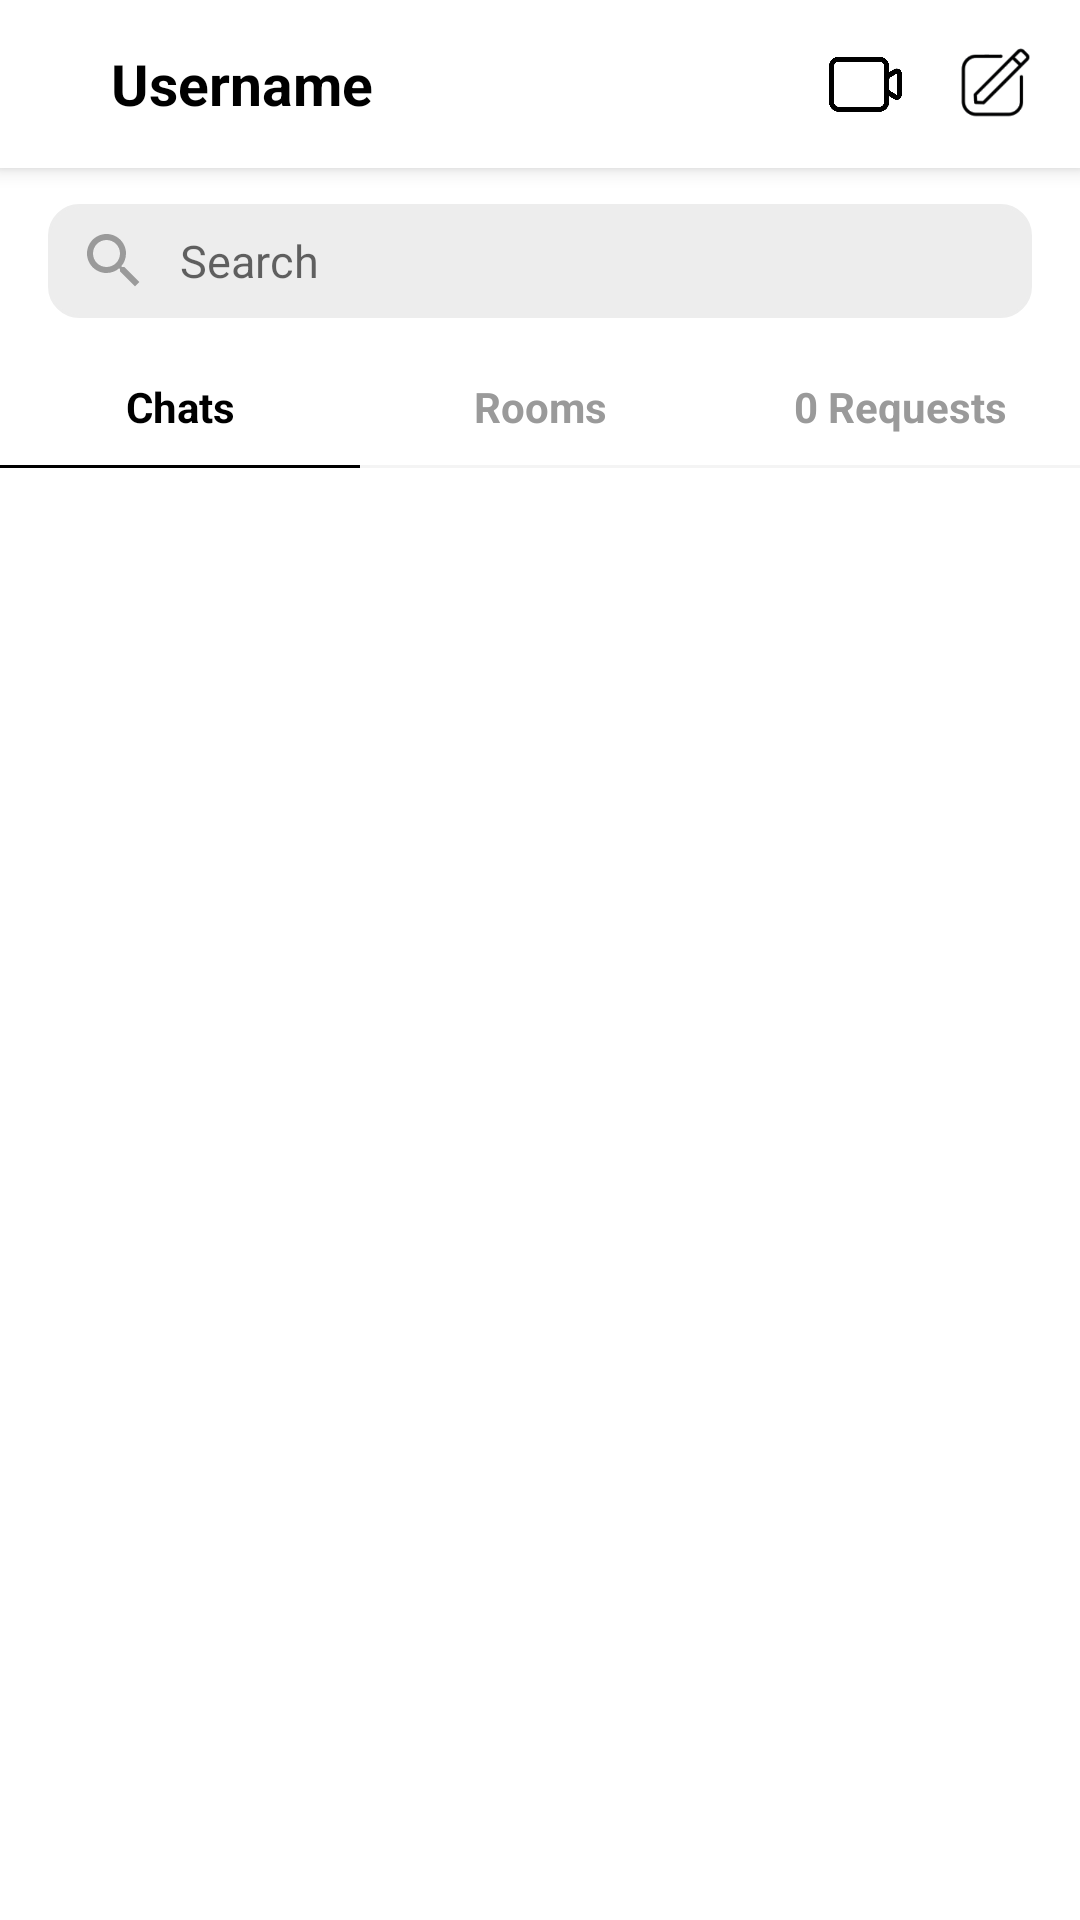

Produce the Android XML layout that renders to this screen, including the resource entries it uses.
<!-- AndroidManifest.xml: application theme Theme.InstagramHesam -->
<!-- res/layout/activity_direct.xml -->
<?xml version="1.0" encoding="utf-8"?>
<androidx.constraintlayout.widget.ConstraintLayout xmlns:android="http://schemas.android.com/apk/res/android"
    xmlns:app="http://schemas.android.com/apk/res-auto"
    xmlns:tools="http://schemas.android.com/tools"
    android:layout_width="match_parent"
    android:layout_height="match_parent"
    tools:context=".View.Activity.DirectActivity">

    <androidx.constraintlayout.widget.ConstraintLayout
        android:layout_width="match_parent"
        android:layout_height="match_parent">

        <androidx.coordinatorlayout.widget.CoordinatorLayout
            android:id="@+id/coordinator"
            android:layout_width="match_parent"
            android:layout_height="match_parent">

            <com.google.android.material.appbar.AppBarLayout
                android:layout_width="match_parent"
                android:layout_height="wrap_content">

                <com.google.android.material.appbar.MaterialToolbar
                    android:id="@+id/toolbar"
                    android:layout_width="match_parent"
                    android:layout_height="?attr/actionBarSize"
                    android:background="@color/white"
                    android:elevation="3dp"
                    app:layout_constraintTop_toTopOf="parent">

                    <RelativeLayout
                        android:layout_width="wrap_content"
                        android:layout_height="match_parent">

                        <ImageView
                            android:id="@+id/imgback"
                            android:layout_width="wrap_content"
                            android:layout_height="wrap_content"
                            android:layout_alignParentLeft="true"
                            android:layout_alignParentTop="true"
                            android:layout_alignParentBottom="true"
                            android:foreground="?attr/selectableItemBackground"
                            android:src="@drawable/ic_baseline_arrow_back_24" />

                        <com.google.android.material.textview.MaterialTextView
                            android:id="@+id/tvUsernameeDirect"
                            android:layout_width="wrap_content"
                            android:layout_height="wrap_content"
                            android:layout_alignParentTop="true"
                            android:layout_alignParentBottom="true"
                            android:layout_marginLeft="21dp"
                            android:layout_toRightOf="@id/imgback"
                            android:gravity="center"
                            android:text="@string/username"
                            android:textColor="@color/black"
                            android:textSize="19sp"
                            android:textStyle="bold" />

                        <ImageView
                            android:id="@+id/imgEdit"
                            android:layout_width="25dp"
                            android:layout_height="25dp"
                            android:layout_alignParentTop="true"
                            android:layout_alignParentRight="true"
                            android:layout_alignParentBottom="true"
                            android:layout_marginRight="16dp"
                            android:foreground="?attr/selectableItemBackground"
                            android:src="@drawable/ic_edit" />

                        <ImageView
                            android:id="@+id/imgVideo"
                            android:layout_width="25dp"
                            android:layout_height="25dp"
                            android:layout_alignParentTop="true"
                            android:layout_alignParentBottom="true"
                            android:layout_marginRight="18dp"
                            android:layout_toLeftOf="@id/imgEdit"
                            android:foreground="?attr/selectableItemBackground"
                            android:src="@drawable/ic_video" />
                    </RelativeLayout>

                </com.google.android.material.appbar.MaterialToolbar>

            </com.google.android.material.appbar.AppBarLayout>

            <androidx.core.widget.NestedScrollView
                android:id="@+id/nested_scroll_main"
                android:layout_width="match_parent"
                android:layout_height="match_parent"
                app:layout_behavior="com.google.android.material.appbar.AppBarLayout$ScrollingViewBehavior">

                <androidx.constraintlayout.widget.ConstraintLayout
                    android:layout_width="match_parent"
                    android:layout_height="wrap_content"
                    app:layout_behavior="com.google.android.material.appbar.AppBarLayout$ScrollingViewBehavior">

                    <EditText
                        android:id="@+id/etsearchDirect"
                        android:layout_width="match_parent"
                        android:layout_height="38dp"
                        android:layout_marginLeft="16dp"
                        android:layout_marginTop="12dp"
                        android:layout_marginRight="16dp"
                        android:background="@drawable/border_edittext_search"
                        android:drawableLeft="@drawable/ic_baseline_search_gray"
                        android:drawablePadding="10dp"
                        android:hint="@string/search"
                        android:paddingLeft="10dp"
                        android:paddingRight="10dp"
                        android:textSize="15sp"
                        app:layout_constraintTop_toTopOf="parent" />

                    <LinearLayout
                        android:id="@+id/lin"
                        android:layout_width="match_parent"
                        android:layout_height="wrap_content"
                        android:layout_marginTop="10dp"
                        android:orientation="horizontal"
                        app:layout_constraintTop_toBottomOf="@id/etsearchDirect">

                        <TextView
                            android:layout_width="0dp"
                            android:layout_height="wrap_content"
                            android:layout_gravity="center"
                            android:layout_weight="1"
                            android:gravity="center"
                            android:paddingTop="10dp"
                            android:paddingBottom="10dp"
                            android:text="Chats"
                            android:textColor="@color/black"
                            android:textSize="14sp"
                            android:textStyle="bold" />

                        <TextView
                            android:id="@+id/tvroom"
                            android:layout_width="0dp"
                            android:layout_height="wrap_content"
                            android:layout_gravity="center"
                            android:layout_weight="1"
                            android:gravity="center"
                            android:paddingTop="10dp"
                            android:paddingBottom="10dp"
                            android:text="Rooms"
                            android:textColor="@color/black_100"
                            android:textSize="14sp"
                            android:textStyle="bold" />

                        <TextView
                            android:id="@+id/tvrequest"
                            android:layout_width="0dp"
                            android:layout_height="wrap_content"
                            android:layout_gravity="center"
                            android:layout_weight="1"
                            android:gravity="center"
                            android:paddingTop="10dp"
                            android:paddingBottom="10dp"
                            android:text="0 Requests"
                            android:textColor="@color/black_100"
                            android:textSize="14sp"
                            android:textStyle="bold" />
                    </LinearLayout>

                    <LinearLayout
                        android:id="@+id/lin2"
                        android:layout_width="match_parent"
                        android:layout_height="wrap_content"
                        android:orientation="horizontal"
                        app:layout_constraintTop_toBottomOf="@id/lin">

                        <View
                            style="@style/view"
                            android:layout_width="0dp"
                            android:layout_weight="1"
                            android:background="@color/black" />

                        <View
                            style="@style/view"
                            android:layout_width="0dp"
                            android:layout_weight="1" />

                        <View
                            style="@style/view"
                            android:layout_width="0dp"
                            android:layout_weight="1" />
                    </LinearLayout>


                    <androidx.recyclerview.widget.RecyclerView
                        android:id="@+id/recycleViewDirect"
                        android:layout_width="match_parent"
                        android:layout_height="wrap_content"
                        android:layout_marginTop="5dp"
                        app:layout_constraintTop_toBottomOf="@id/lin2" />

                </androidx.constraintlayout.widget.ConstraintLayout>

            </androidx.core.widget.NestedScrollView>

        </androidx.coordinatorlayout.widget.CoordinatorLayout>

    </androidx.constraintlayout.widget.ConstraintLayout>


    <androidx.constraintlayout.widget.ConstraintLayout
        android:layout_width="match_parent"
        android:layout_height="match_parent"
        app:layout_constraintTop_toTopOf="parent">

        <FrameLayout
            android:id="@+id/fragmentChat"
            android:layout_width="match_parent"
            android:layout_height="match_parent" />
    </androidx.constraintlayout.widget.ConstraintLayout>


</androidx.constraintlayout.widget.ConstraintLayout>
<!-- resources referenced by this layout -->
<resources>
  <color name="black">#FF000000</color>
  <color name="black_100">#9A9A9A</color>
  <color name="white">#FFFFFFFF</color>
  <!-- drawable border_edittext_search (drawable) -->
  <?xml version="1.0" encoding="utf-8"?>
  <selector xmlns:android="http://schemas.android.com/apk/res/android">
  
  
  
      <item >
  
          <shape android:shape="rectangle"
  
              >
              <stroke
                  android:width="1dp"
                  android:color="#EDEDED"/>
              <corners android:radius="60dp"
                  android:bottomLeftRadius="10dp"
                  android:bottomRightRadius="10dp"
                  android:topLeftRadius="10dp"
                  android:topRightRadius="10dp"
                  />
              <solid android:color="#EDEDED"/>
  
  
  
  
          </shape>
  
      </item>
  
  
  </selector>
  <!-- drawable ic_baseline_search_gray (drawable) -->
  <vector xmlns:android="http://schemas.android.com/apk/res/android"
      android:width="24dp"
      android:height="24dp"
      android:viewportWidth="24"
      android:viewportHeight="24"
      >
    <path
        android:fillColor="@color/black_100"
        android:pathData="M15.5,14h-0.79l-0.28,-0.27C15.41,12.59 16,11.11 16,9.5 16,5.91 13.09,3 9.5,3S3,5.91 3,9.5 5.91,16 9.5,16c1.61,0 3.09,-0.59 4.23,-1.57l0.27,0.28v0.79l5,4.99L20.49,19l-4.99,-5zM9.5,14C7.01,14 5,11.99 5,9.5S7.01,5 9.5,5 14,7.01 14,9.5 11.99,14 9.5,14z"/>
  </vector>
  <!-- drawable ic_edit: png bitmap (drawable, 6934 bytes) -->
  <!-- drawable ic_video: png bitmap (drawable, 5828 bytes) -->
  <string name="search">Search</string>
  <string name="username">Username</string>
  <style name="view">
          <item name="android:layout_height">1dp</item>
          <item name="android:background">#F4F4F4</item>
      </style>
  <style name="Theme.InstagramHesam" parent="Theme.MaterialComponents.Light.DarkActionBar">
          
          <item name="colorPrimary">@color/black</item>
          <item name="colorPrimaryVariant">@color/black</item>
          <item name="colorOnPrimary">@color/white</item>
          
          <item name="colorSecondary">@color/insta_blue</item>
          <item name="colorSecondaryVariant">@color/teal_700</item>
          <item name="colorOnSecondary">@color/black</item>
          
          <item name="android:statusBarColor" tools:targetApi="l">?attr/colorPrimaryVariant</item>
          
  
          <item name="textAllCaps">false</item>
          <item name="windowNoTitle">true</item>
  
  
      </style>
  <color name="insta_blue">#0195f7</color>
  <color name="teal_700">#FF018786</color>
</resources>
